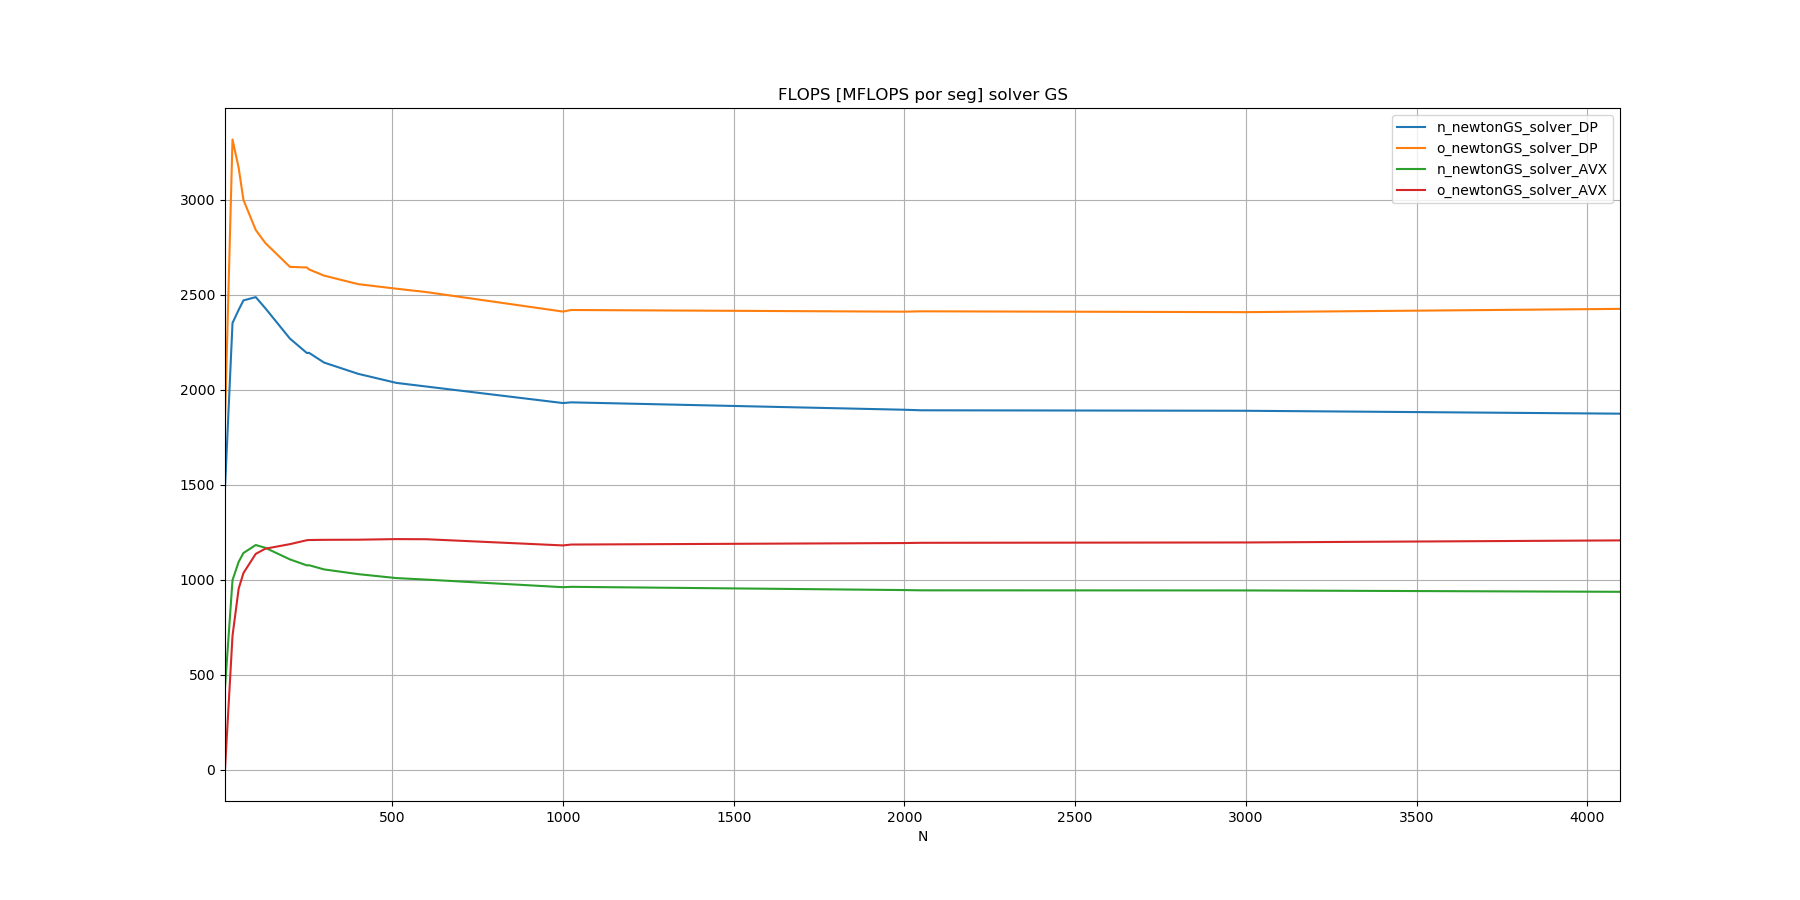

The table this chart was drawn from, first rows:
N, n_newtonGS_solver_DP, o_newtonGS_solver_DP, n_newtonGS_solver_AVX, o_newtonGS_solver_AVX
10, 1480, 1836, 429.4, 0
32, 2351, 3317, 997.3, 704.2
50, 2420, 3169, 1093, 952.1
64, 2470, 2999, 1140, 1034
100, 2488, 2841, 1182, 1135
128, 2429, 2773, 1168, 1163
200, 2269, 2647, 1106, 1187
250, 2193, 2643, 1075, 1208
256, 2194, 2633, 1076, 1208
300, 2143, 2601, 1054, 1209
400, 2084, 2556, 1029, 1210
512, 2036, 2532, 1008, 1213
600, 2017, 2514, 999.9, 1213
1000, 1930, 2411, 960, 1180
1024, 1933, 2420, 961.9, 1185
2000, 1894, 2411, 944.8, 1192
2048, 1892, 2413, 943.5, 1194
3000, 1889, 2408, 942.9, 1196
4096, 1874, 2426, 935.7, 1206
